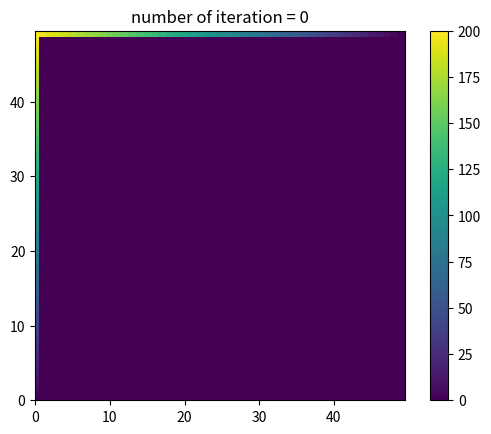

Source code (Python): (Note: this script raises an exception after producing the figure.)
import numpy as np
import matplotlib.pyplot as plt

class Jacobi:
    def __init__(self, m, n):
        # Define grid size as m by n matrix
        self.m, self.n = m, n

        # Initialize NumPy array
        self.mat = np.zeros((m, n))

        # Set initial boundary
        max_val = 200
        self.mat[:, 0] = np.linspace(0, max_val, m)
        self.mat[m-1, :] = np.linspace(max_val, 0, n)

        # Set the initial condition of the inner elements as 0.5
        self.mat[1:-1, 1:-1] = 0.5

    def evolve(self):
        new_mat = s
        
        self.mat[1:-1, 1:-1] = new_mat * 0.25  

    def run(self, n, filename='last_iteration.png'):
        for n_iter in range (n):
            self.animate(n_iter)
            self.evolve()
        plt.savefig(filename)

    def animate(self, n_iter):
        plt.clf()
        plt.imshow(self.mat)
        plt.title(f'number of iteration = {n_iter}')
        plt.colorbar()
        plt.xlim(0, self.n-0.5)
        plt.ylim(0, self.m-0.5)
        plt.pause(0.05)

if __name__ == '__main__':
    # Define grid size as m by n matrix
    m, n = 50, 50

    # Call the class
    jac = Jacobi(m, n)

    # Run
    jac.run(200)

